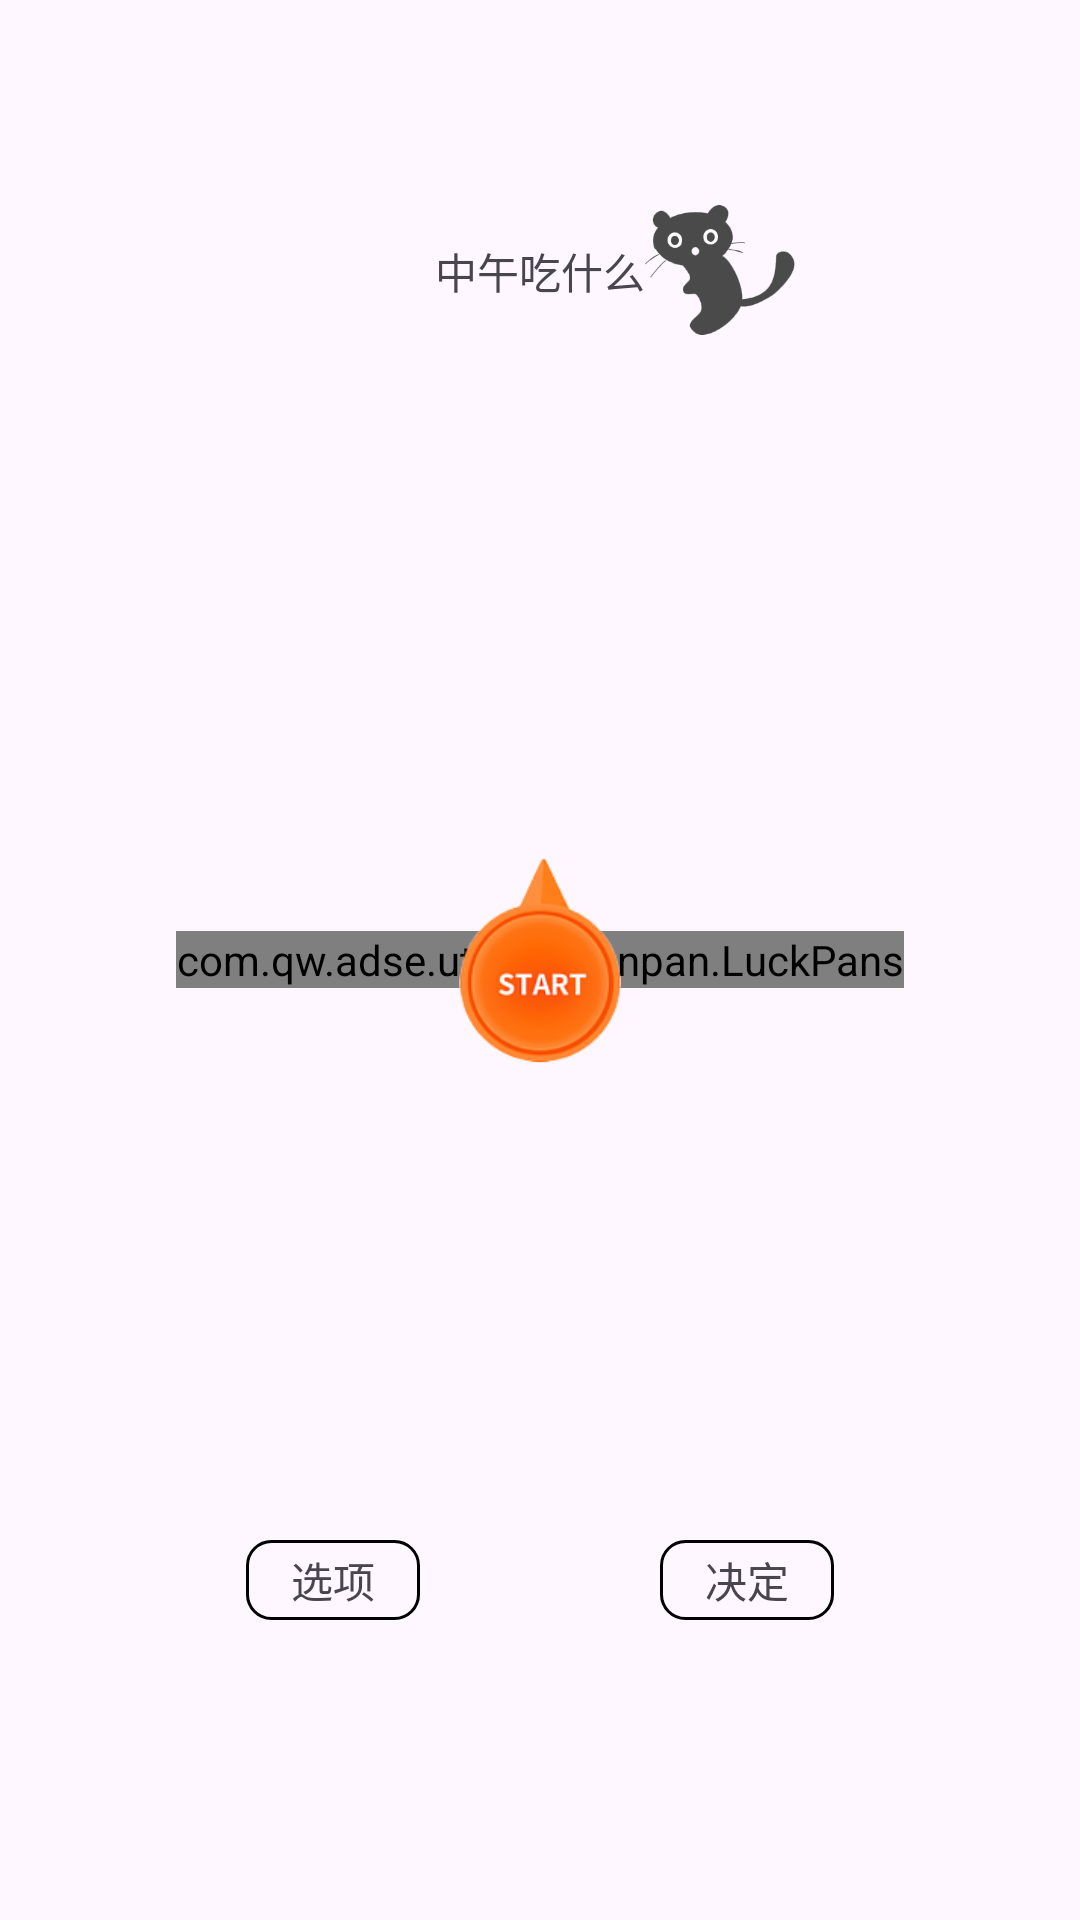

The Android layout XML behind this screen, and the referenced resources:
<!-- AndroidManifest.xml: application theme Theme.TestOne -->
<!-- res/layout/fragment_one.xml -->
<?xml version="1.0" encoding="utf-8"?>
<RelativeLayout xmlns:android="http://schemas.android.com/apk/res/android"
    xmlns:tools="http://schemas.android.com/tools"
    android:layout_width="match_parent"
    android:layout_height="match_parent"
    tools:context=".ui.fragment.OneFragment">


        <TextView
            android:id="@+id/tv_name"
            android:layout_width="wrap_content"
            android:layout_height="wrap_content"
            android:layout_gravity="center"
            android:text="中午吃什么"
            android:layout_centerHorizontal="true"
            android:layout_marginTop="80dp"
            />
        <ImageView
            android:layout_width="50dp"
            android:layout_height="50dp"
            android:src="@mipmap/mao"
            android:layout_toRightOf="@+id/tv_name"
            android:layout_marginTop="65dp"
            />


    <com.qw.adse.utils.zhuanpan.LuckPans
        android:id="@+id/luckPans"
        android:layout_width="wrap_content"
        android:layout_height="wrap_content"
        android:layout_centerInParent="true" />

    <ImageView
        android:id="@+id/img_start"
        android:layout_width="60dp"
        android:layout_height="70dp"
        android:layout_centerInParent="true"
        android:src="@mipmap/start"
        android:clickable="true"
        />

    <LinearLayout
        android:layout_width="wrap_content"
        android:layout_height="wrap_content"
        android:layout_centerHorizontal="true"
        android:layout_alignParentBottom="true"
        android:layout_marginBottom="100dp"
        android:orientation="horizontal"
        >
        <TextView
            android:id="@+id/tv_xx"
            android:layout_width="wrap_content"
            android:layout_height="wrap_content"
            android:text="选项"
            android:background="@drawable/radius_xian_black_8dp"
            android:paddingTop="3dp"
            android:paddingBottom="3dp"
            android:paddingStart="15dp"
            android:paddingEnd="15dp"
            android:layout_marginEnd="80dp"
            />
        <TextView
            android:id="@+id/tv_jd"
            android:layout_width="wrap_content"
            android:layout_height="wrap_content"
            android:text="决定"
            android:background="@drawable/radius_xian_black_8dp"
            android:paddingTop="3dp"
            android:paddingBottom="3dp"
            android:paddingStart="15dp"
            android:paddingEnd="15dp"
            />

    </LinearLayout>

</RelativeLayout>
<!-- resources referenced by this layout -->
<resources>
  <!-- drawable radius_xian_black_8dp (drawable) -->
  <?xml version="1.0" encoding="utf-8"?>
  <shape xmlns:android="http://schemas.android.com/apk/res/android">
  
  
  
      
              <stroke android:width="1dip" android:color="@color/black" />
  
      
             <corners android:radius="8dp" />
  
  
  
  
  
  
  </shape>
  <!-- mipmap mao: png bitmap (mipmap-xhdpi, 9949 bytes) -->
  <!-- mipmap start: png bitmap (mipmap-xhdpi, 21166 bytes) -->
  <style name="Theme.TestOne" parent="Base.Theme.TestOne" />
  <color name="black">#FF000000</color>
  <style name="Base.Theme.TestOne" parent="Theme.Material3.DayNight.NoActionBar">
          
          
      </style>
</resources>
